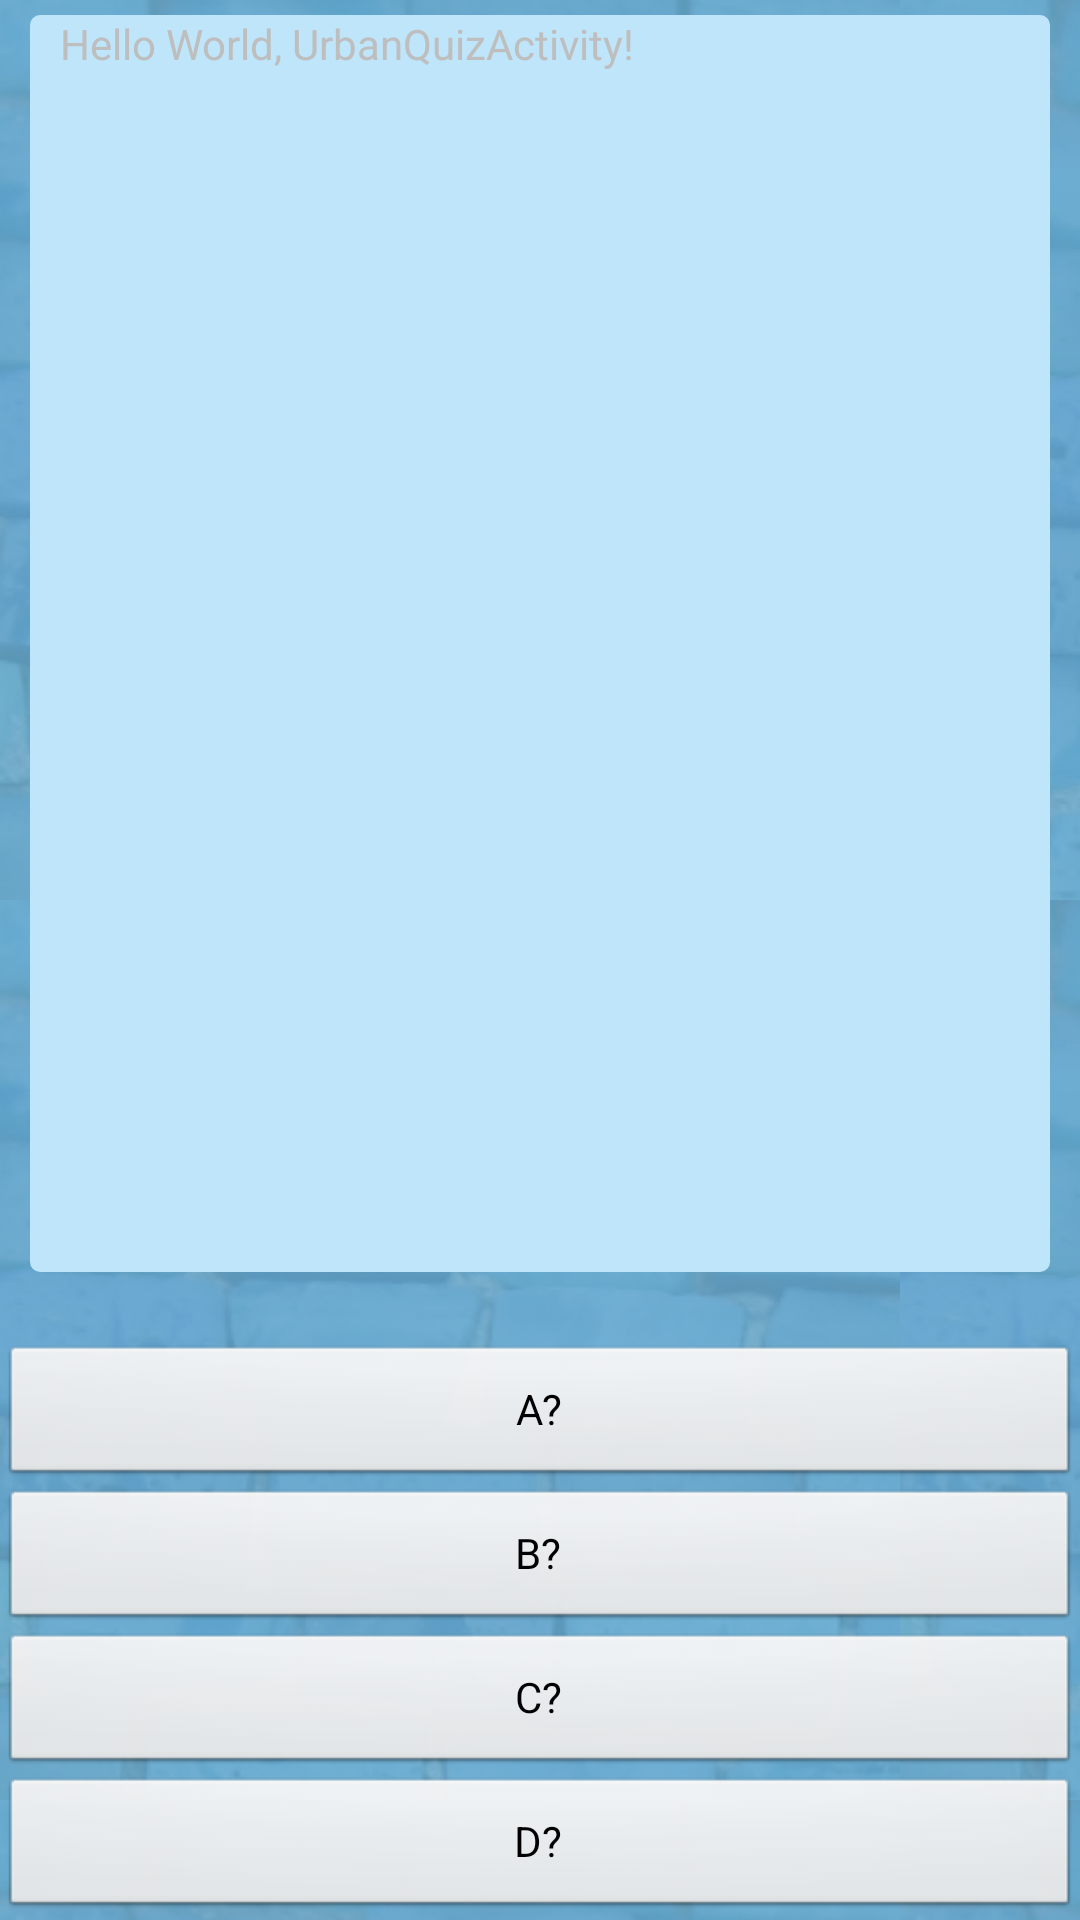

Layout XML and referenced resources for this Android screen:
<!-- AndroidManifest.xml: application theme app_theme -->
<!-- res/layout/main.xml -->
<?xml version="1.0" encoding="utf-8"?>
<LinearLayout xmlns:android="http://schemas.android.com/apk/res/android"
    android:layout_width="fill_parent"
    android:layout_height="fill_parent"
    android:orientation="vertical" >

	<ScrollView
        android:id="@+id/scrollView"
        android:layout_width="fill_parent"
        android:layout_height="0dp"
        android:layout_weight="1"
       	android:background="@drawable/rounded_corners"
        android:layout_marginBottom="5dp"
	    android:layout_marginLeft="10dp"
	    android:layout_marginRight="10dp"
	    android:layout_marginTop="5dp" >

	    <TextView
	        android:id="@+id/textView"
	        android:layout_width="fill_parent"
	        android:layout_height="wrap_content"
	        android:layout_gravity="fill_vertical"
	        android:scrollbars="vertical"
	        android:stretchColumns="0"
	        android:text="@string/hello"
	        android:textColor="@color/navy"
	    	android:layout_marginLeft="10dp"
	    	android:layout_marginRight="10dp"/>

	</ScrollView>

    <TextView
        android:id="@+id/totalSoFar"
        android:layout_width="fill_parent"
        android:layout_height="wrap_content"
	    android:layout_marginLeft="10dp"
	    android:layout_marginRight="10dp"
        android:text=""
        android:textColor="@color/navy" />

    <Button
        android:id="@+id/button1"
        android:layout_width="fill_parent"
        android:layout_height="wrap_content"
        android:text="@string/answerA" />

    <Button
        android:id="@+id/button2"
        android:layout_width="fill_parent"
        android:layout_height="wrap_content"
        android:text="@string/answerB" />

    <Button
        android:id="@+id/button3"
        android:layout_width="fill_parent"
        android:layout_height="wrap_content"
        android:text="@string/answerC" />

    <Button
        android:id="@+id/button4"
        android:layout_width="fill_parent"
        android:layout_height="wrap_content"
        android:text="@string/answerD" />

</LinearLayout>
<!-- resources referenced by this layout -->
<resources>
  <!-- drawable rounded_corners (drawable-mdpi) -->
  <?xml version="1.0" encoding="UTF-8"?>
  
  <shape xmlns:android="http://schemas.android.com/apk/res/android">
  	<solid android:color="#BEE5FA"/>
  	<corners android:radius="10px"/>
  	<padding android:left="0dp" android:top="0dp" android:right="0dp" android:bottom="0dp" /> 
  </shape>
  <string name="answerA">A?</string>
  <string name="answerB">B?</string>
  <string name="answerC">C?</string>
  <string name="answerD">D?</string>
  <string name="hello">Hello World, UrbanQuizActivity!</string>
  <style name="app_theme" parent="android:Theme">
          <item name="android:windowBackground">@drawable/app_backgroup</item>
          <item name="android:listViewStyle">@style/TransparentListView</item>
          <item name="android:expandableListViewStyle">@style/TransparentExpandableListView</item>
      </style>
  <!-- drawable app_backgroup (drawable-mdpi) -->
  <?xml version="1.0" encoding="utf-8"?>
  
      <bitmap xmlns:android="http://schemas.android.com/apk/res/android"
          android:src="@drawable/backgroundbricks"
          android:tileMode="repeat" />
  <style name="TransparentListView" parent="@android:style/Widget.ListView">
    <item name="android:cacheColorHint">@android:color/transparent</item>
   </style>
  <style name="TransparentExpandableListView" parent="@android:style/Widget.ExpandableListView">
    <item name="android:cacheColorHint">@android:color/transparent</item>
   </style>
  <!-- drawable backgroundbricks: png bitmap (drawable-mdpi, 82959 bytes) -->
</resources>
